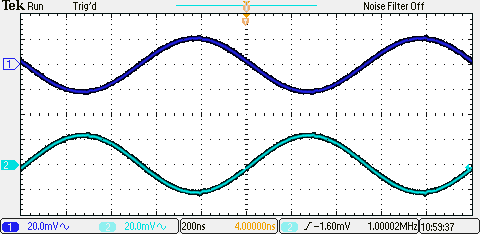

The table this chart was drawn from, first rows:
Model, DPO2012
Firmware Version, 1.56
Point Format, Y
Horizontal Units, S
Horizontal Scale, 1e-05
Sample Interval, 1e-09
Filter Frequency, 1e+08
Record Length, 100000
Gating, 0.0% to 100.0%
Probe Attenuation, 1
Vertical Units, V
Vertical Offset, 0
Vertical Scale, 0.02
Label, 
TIME, CH2
-4.99960e-05, -0.0016
-4.99950e-05, -0.0008
-4.99940e-05, -0.0016
-4.99930e-05, -0.0008
-4.99920e-05, -0.0016
-4.99910e-05, -0.0008
-4.99900e-05, -0.0008
-4.99890e-05, -0.0008
-4.99880e-05, -0.0008
-4.99870e-05, -0.0008
-4.99860e-05, -0.0008
-4.99850e-05, -0.0008
-4.99840e-05, -7.62939e-10
-4.99830e-05, -7.62939e-10
-4.99820e-05, -7.62939e-10
-4.99810e-05, 0.0008
-4.99800e-05, 0.0008
-4.99790e-05, 0.0016
-4.99780e-05, 0.0008
-4.99770e-05, 0.0008
-4.99760e-05, -7.62939e-10
-4.99750e-05, 0.0008
-4.99740e-05, 0.0008
-4.99730e-05, 0.0008
-4.99720e-05, 0.0016
-4.99710e-05, 0.0016
-4.99700e-05, 0.0024
-4.99690e-05, 0.0024
-4.99680e-05, 0.0024
-4.99670e-05, 0.0024
-4.99660e-05, 0.0032
-4.99650e-05, 0.0024
-4.99640e-05, 0.0032
-4.99630e-05, 0.0032
-4.99620e-05, 0.0032
-4.99610e-05, 0.0032
-4.99600e-05, 0.004
-4.99590e-05, 0.004
-4.99580e-05, 0.004
-4.99570e-05, 0.004
-4.99560e-05, 0.004
-4.99550e-05, 0.0032
-4.99540e-05, 0.0032
-4.99530e-05, 0.0032
-4.99520e-05, 0.004
-4.99510e-05, 0.0032
... 99,954 more rows
